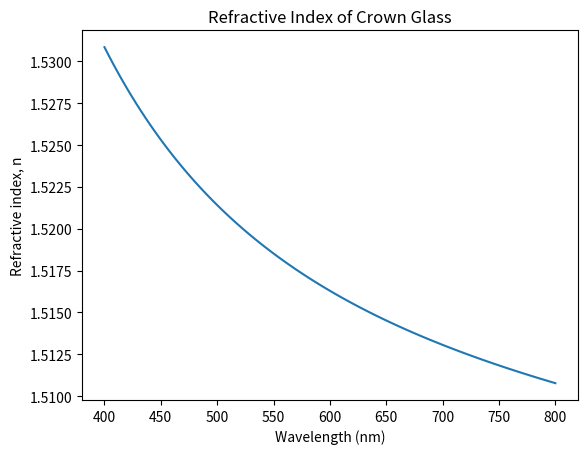

Reproduce this figure in Python.
import numpy as np
import matplotlib.pyplot as plt

def challenge1A():
    resolution = 1000  # How many points plotted for the range
    wavelengthMin = 400  # In nanometres
    wavelengthMax = 800  # In nanometres

    # Sellmeier coefficients for crown glass
    b = [0.00600069867, 0.0200179144, 103.560653]
    a = [1.03961212, 0.231792344, 1.01146945]

    def calcSellmeier(wavelength, coeffA, coeffB):
        wavelength = wavelength / 1000  # Convert to micrometres
        waveSquare = wavelength ** 2  # Wavelength squared (makes equation easier)
        sumCoeff = 0
        for index in range(len(coeffA)):
            sumCoeff += (coeffA[index] * waveSquare) / (waveSquare - coeffB[index])

        return (1 + sumCoeff) ** 0.5

    wavelengths = np.linspace(400, 800, 100)
    n = calcSellmeier(wavelengths, a, b)

    plt.plot(wavelengths, n)
    plt.title("Refractive Index of Crown Glass")
    plt.xlabel("Wavelength (nm)")
    plt.ylabel("Refractive index, n")
    plt.show()



challenge1A()